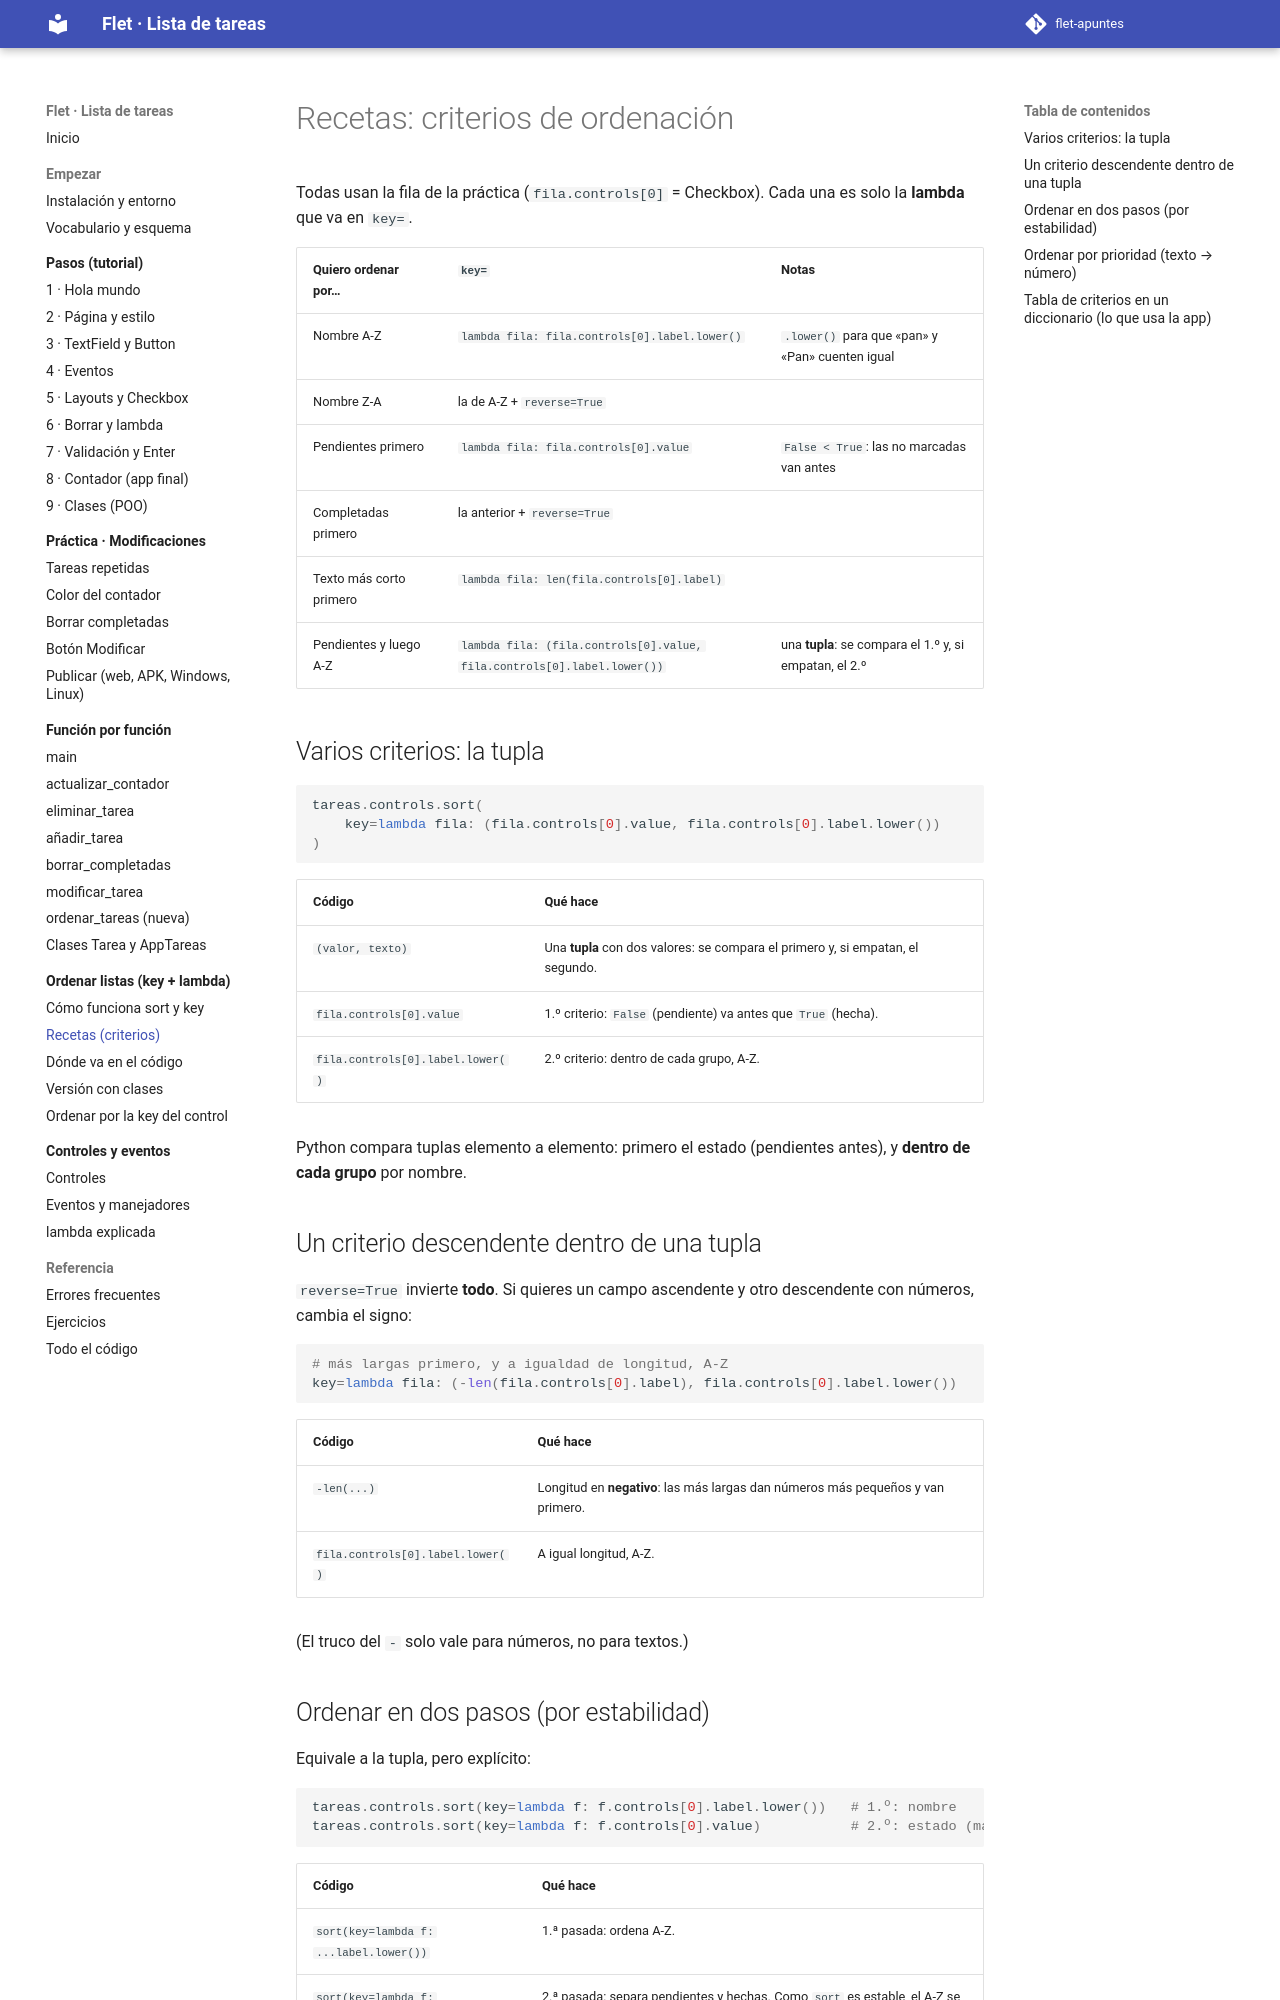

repository: xaviiberna/flet-apuntes · page: ordenar/recetas/index.html · generator: mkdocs

# Recetas: criterios de ordenación

Todas usan la fila de la práctica (`fila.controls[0]` = Checkbox). Cada una es solo la **lambda** que va en `key=`.

| Quiero ordenar por… | `key=` | Notas |
|---|---|---|
| Nombre A-Z | `lambda fila: fila.controls[0].label.lower()` | `.lower()` para que «pan» y «Pan» cuenten igual |
| Nombre Z-A | la de A-Z + `reverse=True` | |
| Pendientes primero | `lambda fila: fila.controls[0].value` | `False < True`: las no marcadas van antes |
| Completadas primero | la anterior + `reverse=True` | |
| Texto más corto primero | `lambda fila: len(fila.controls[0].label)` | |
| Pendientes y luego A-Z | `lambda fila: (fila.controls[0].value, fila.controls[0].label.lower())` | una **tupla**: se compara el 1.º y, si empatan, el 2.º |

## Varios criterios: la tupla

```python
tareas.controls.sort(
    key=lambda fila: (fila.controls[0].value, fila.controls[0].label.lower())
)
```

| Código | Qué hace |
|---|---|
| `(valor, texto)` | Una **tupla** con dos valores: se compara el primero y, si empatan, el segundo. |
| `fila.controls[0].value` | 1.º criterio: `False` (pendiente) va antes que `True` (hecha). |
| `fila.controls[0].label.lower()` | 2.º criterio: dentro de cada grupo, A-Z. |

Python compara tuplas elemento a elemento: primero el estado (pendientes antes), y **dentro de cada grupo** por nombre.

## Un criterio descendente dentro de una tupla

`reverse=True` invierte **todo**. Si quieres un campo ascendente y otro descendente con números, cambia el signo:

```python
# más largas primero, y a igualdad de longitud, A-Z
key=lambda fila: (-len(fila.controls[0].label), fila.controls[0].label.lower())
```

| Código | Qué hace |
|---|---|
| `-len(...)` | Longitud en **negativo**: las más largas dan números más pequeños y van primero. |
| `fila.controls[0].label.lower()` | A igual longitud, A-Z. |

(El truco del `-` solo vale para números, no para textos.)
